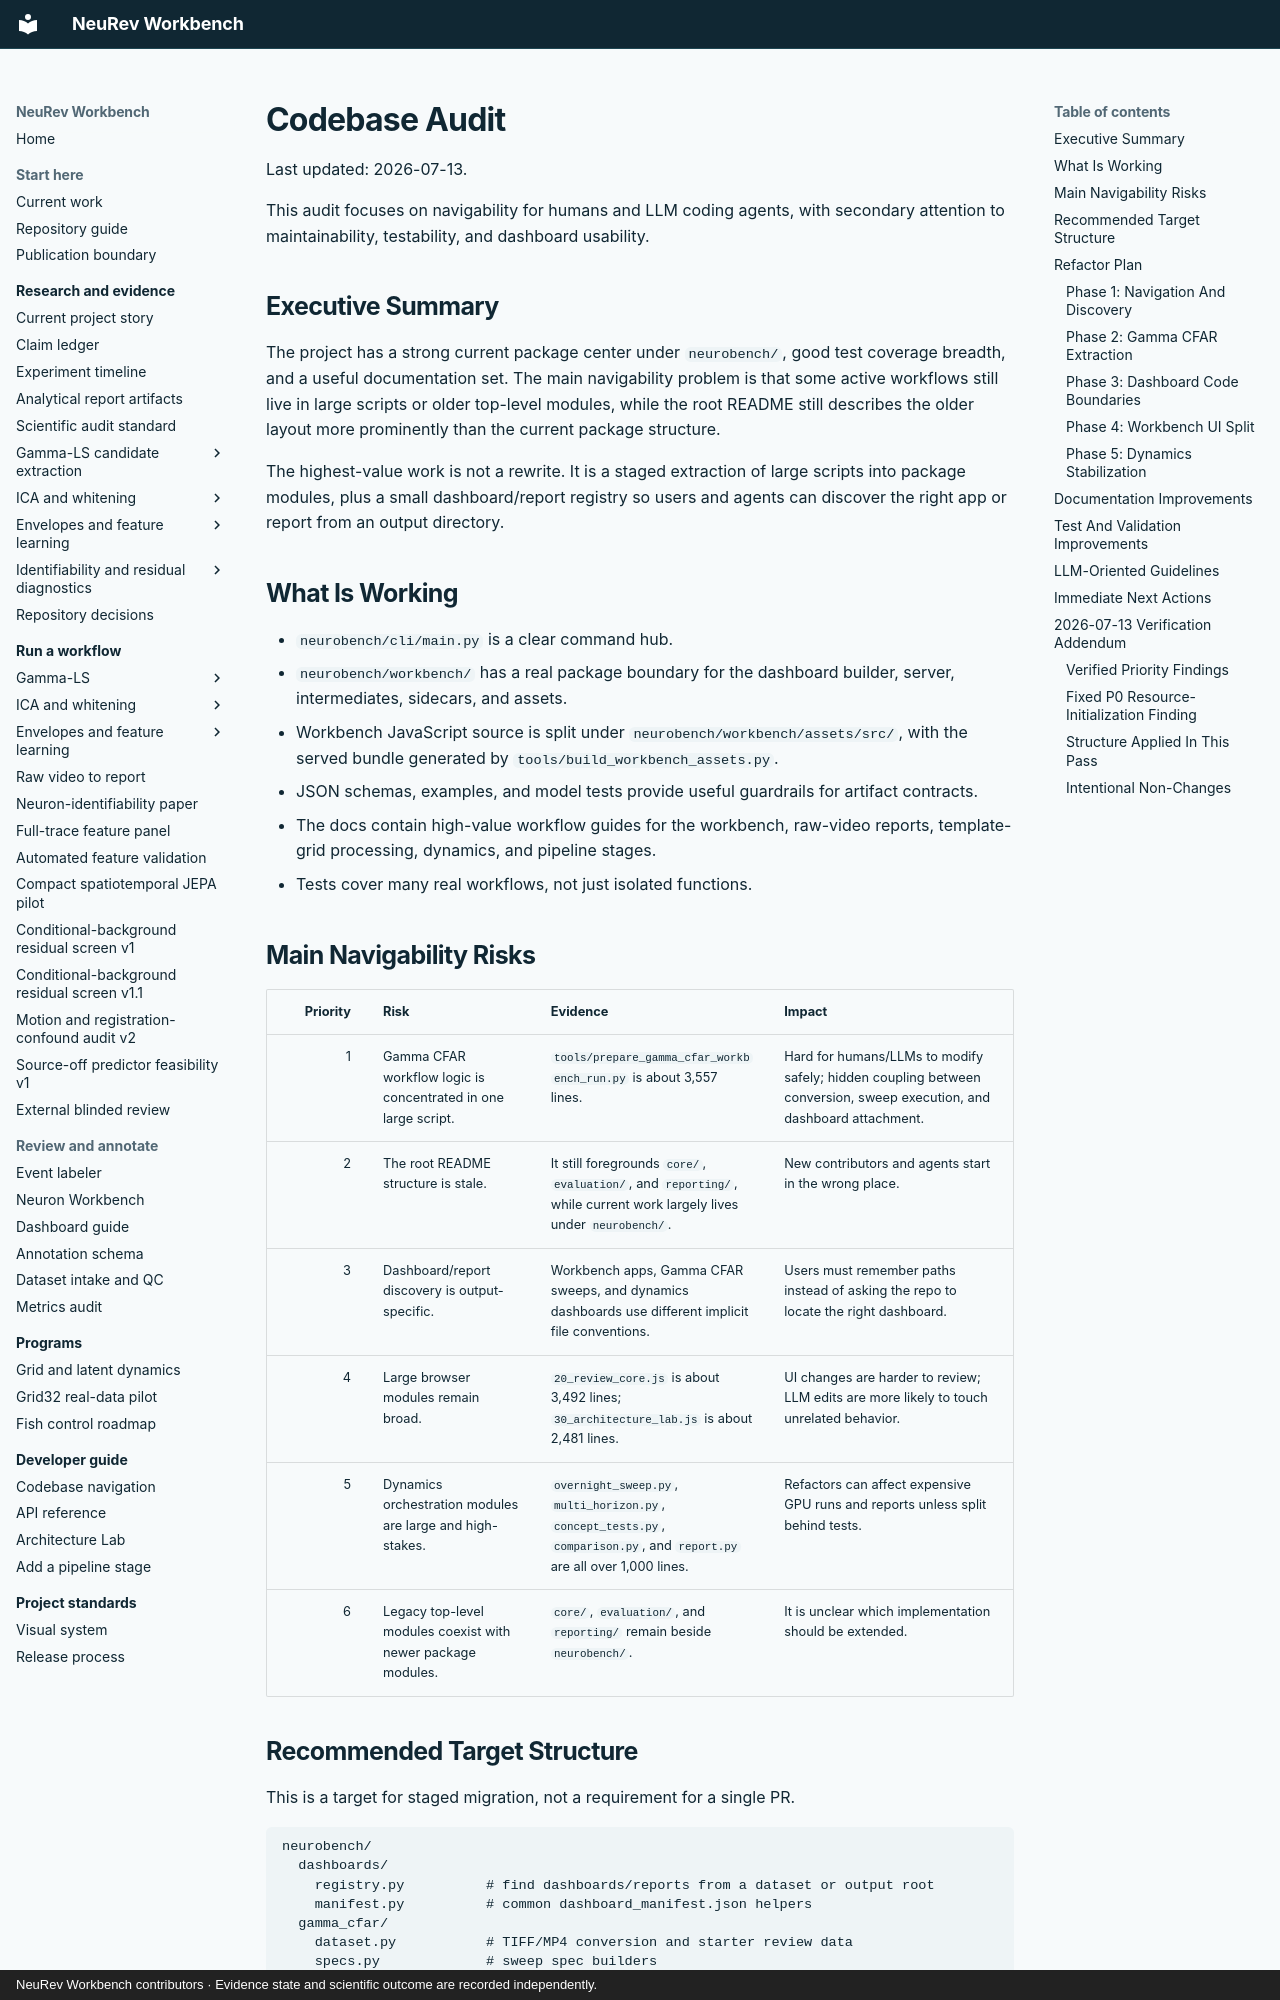

repository: Jibby2k1/NeuRev-Workbench · page: CODEBASE_AUDIT/index.html · generator: mkdocs · copyright: NeuRev Workbench contributors · Evidence state and scientific outcome are recorded independently.

# Codebase Audit

Last updated: 2026-07-13.

This audit focuses on navigability for humans and LLM coding agents, with
secondary attention to maintainability, testability, and dashboard usability.

## Executive Summary

The project has a strong current package center under `neurobench/`, good test
coverage breadth, and a useful documentation set. The main navigability problem
is that some active workflows still live in large scripts or older top-level
modules, while the root README still describes the older layout more prominently
than the current package structure.

The highest-value work is not a rewrite. It is a staged extraction of large
scripts into package modules, plus a small dashboard/report registry so users
and agents can discover the right app or report from an output directory.

## What Is Working

- `neurobench/cli/main.py` is a clear command hub.
- `neurobench/workbench/` has a real package boundary for the dashboard builder,
  server, intermediates, sidecars, and assets.
- Workbench JavaScript source is split under
  `neurobench/workbench/assets/src/`, with the served bundle generated by
  `tools/build_workbench_assets.py`.
- JSON schemas, examples, and model tests provide useful guardrails for
  artifact contracts.
- The docs contain high-value workflow guides for the workbench, raw-video
  reports, template-grid processing, dynamics, and pipeline stages.
- Tests cover many real workflows, not just isolated functions.

## Main Navigability Risks

| Priority | Risk | Evidence | Impact |
| ---: | --- | --- | --- |
| 1 | Gamma CFAR workflow logic is concentrated in one large script. | `tools/prepare_gamma_cfar_workbench_run.py` is about 3,557 lines. | Hard for humans/LLMs to modify safely; hidden coupling between conversion, sweep execution, and dashboard attachment. |
| 2 | The root README structure is stale. | It still foregrounds `core/`, `evaluation/`, and `reporting/`, while current work largely lives under `neurobench/`. | New contributors and agents start in the wrong place. |
| 3 | Dashboard/report discovery is output-specific. | Workbench apps, Gamma CFAR sweeps, and dynamics dashboards use different implicit file conventions. | Users must remember paths instead of asking the repo to locate the right dashboard. |
| 4 | Large browser modules remain broad. | `20_review_core.js` is about 3,492 lines; `30_architecture_lab.js` is about 2,481 lines. | UI changes are harder to review; LLM edits are more likely to touch unrelated behavior. |
| 5 | Dynamics orchestration modules are large and high-stakes. | `overnight_sweep.py`, `multi_horizon.py`, `concept_tests.py`, `comparison.py`, and `report.py` are all over 1,000 lines. | Refactors can affect expensive GPU runs and reports unless split behind tests. |
| 6 | Legacy top-level modules coexist with newer package modules. | `core/`, `evaluation/`, and `reporting/` remain beside `neurobench/`. | It is unclear which implementation should be extended. |
